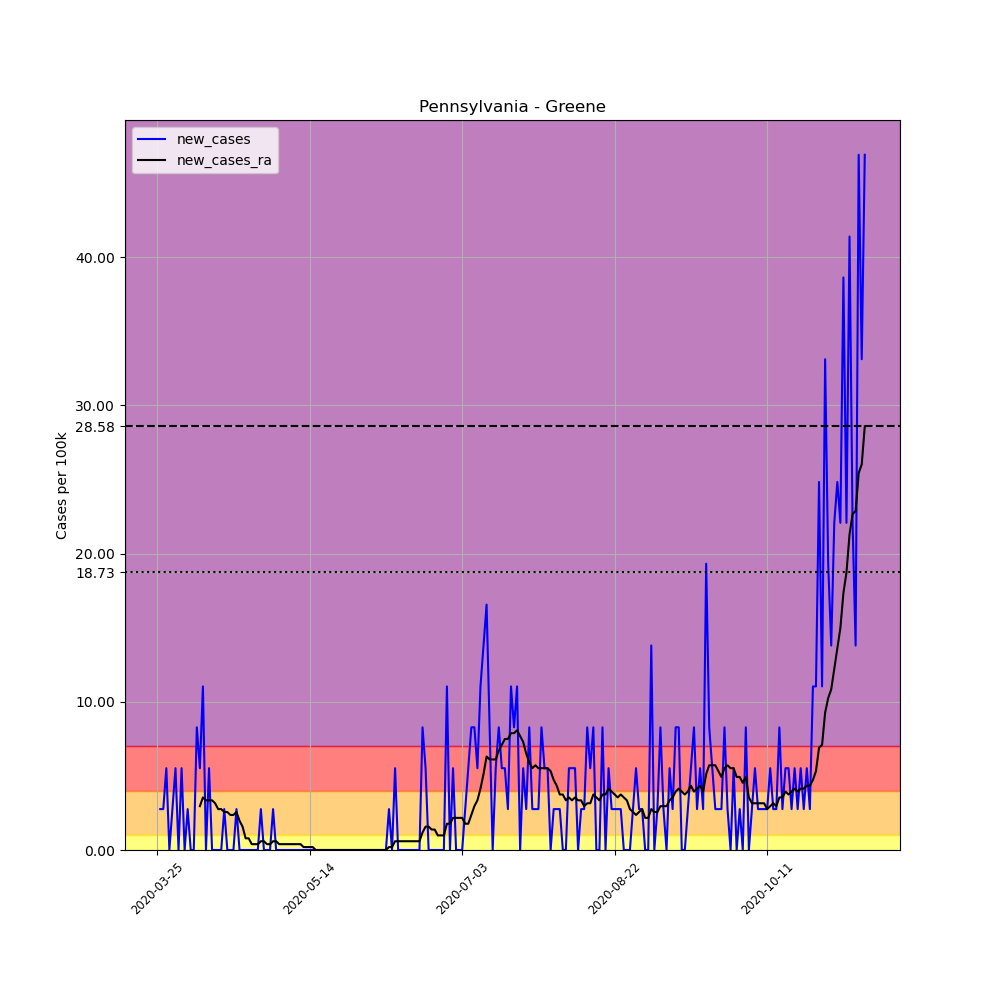

The file beside this chart, header and first rows:
, date, county, state, fips, cases, deaths, COUNTY, STNAME, CTYNAME, POPESTIMATE2019, per_100k, new_cases, new_cases_ra
344765, 2020-03-25, Greene, Pennsylvania, 42059, 2, 0, 59, Pennsylvania, Greene, 36233, 5.52, , 
344766, 2020-03-26, Greene, Pennsylvania, 42059, 3, 0, 59, Pennsylvania, Greene, 36233, 8.28, 2.76, 
344767, 2020-03-27, Greene, Pennsylvania, 42059, 4, 0, 59, Pennsylvania, Greene, 36233, 11.04, 2.76, 
344768, 2020-03-28, Greene, Pennsylvania, 42059, 6, 0, 59, Pennsylvania, Greene, 36233, 16.56, 5.52, 
344769, 2020-03-29, Greene, Pennsylvania, 42059, 6, 0, 59, Pennsylvania, Greene, 36233, 16.56, 0.0, 
344770, 2020-03-30, Greene, Pennsylvania, 42059, 7, 0, 59, Pennsylvania, Greene, 36233, 19.32, 2.76, 
344771, 2020-03-31, Greene, Pennsylvania, 42059, 9, 0, 59, Pennsylvania, Greene, 36233, 24.84, 5.52, 
344772, 2020-04-01, Greene, Pennsylvania, 42059, 9, 0, 59, Pennsylvania, Greene, 36233, 24.84, 0.0, 
344773, 2020-04-02, Greene, Pennsylvania, 42059, 11, 0, 59, Pennsylvania, Greene, 36233, 30.36, 5.52, 
344774, 2020-04-03, Greene, Pennsylvania, 42059, 11, 0, 59, Pennsylvania, Greene, 36233, 30.36, 0.0, 
344775, 2020-04-04, Greene, Pennsylvania, 42059, 12, 0, 59, Pennsylvania, Greene, 36233, 33.12, 2.76, 
344776, 2020-04-05, Greene, Pennsylvania, 42059, 12, 0, 59, Pennsylvania, Greene, 36233, 33.12, 0.0, 
344777, 2020-04-06, Greene, Pennsylvania, 42059, 12, 0, 59, Pennsylvania, Greene, 36233, 33.12, 0.0, 
344778, 2020-04-07, Greene, Pennsylvania, 42059, 15, 0, 59, Pennsylvania, Greene, 36233, 41.4, 8.28, 
344779, 2020-04-08, Greene, Pennsylvania, 42059, 17, 0, 59, Pennsylvania, Greene, 36233, 46.92, 5.52, 2.957
344780, 2020-04-09, Greene, Pennsylvania, 42059, 21, 0, 59, Pennsylvania, Greene, 36233, 57.96, 11.04, 3.548
344781, 2020-04-10, Greene, Pennsylvania, 42059, 21, 0, 59, Pennsylvania, Greene, 36233, 57.96, 0.0, 3.351
344782, 2020-04-11, Greene, Pennsylvania, 42059, 23, 0, 59, Pennsylvania, Greene, 36233, 63.48, 5.52, 3.351
344783, 2020-04-12, Greene, Pennsylvania, 42059, 23, 0, 59, Pennsylvania, Greene, 36233, 63.48, 0.0, 3.351
344784, 2020-04-13, Greene, Pennsylvania, 42059, 23, 0, 59, Pennsylvania, Greene, 36233, 63.48, 0.0, 3.154
344785, 2020-04-14, Greene, Pennsylvania, 42059, 23, 0, 59, Pennsylvania, Greene, 36233, 63.48, 0.0, 2.76
344786, 2020-04-15, Greene, Pennsylvania, 42059, 23, 0, 59, Pennsylvania, Greene, 36233, 63.48, 0.0, 2.76
344787, 2020-04-16, Greene, Pennsylvania, 42059, 24, 0, 59, Pennsylvania, Greene, 36233, 66.24, 2.76, 2.563
344788, 2020-04-17, Greene, Pennsylvania, 42059, 24, 0, 59, Pennsylvania, Greene, 36233, 66.24, 0.0, 2.563
344789, 2020-04-18, Greene, Pennsylvania, 42059, 24, 0, 59, Pennsylvania, Greene, 36233, 66.24, 0.0, 2.366
344790, 2020-04-19, Greene, Pennsylvania, 42059, 24, 0, 59, Pennsylvania, Greene, 36233, 66.24, 0.0, 2.366
344791, 2020-04-20, Greene, Pennsylvania, 42059, 25, 0, 59, Pennsylvania, Greene, 36233, 69, 2.76, 2.563
344792, 2020-04-21, Greene, Pennsylvania, 42059, 25, 0, 59, Pennsylvania, Greene, 36233, 69, 0.0, 1.971
344793, 2020-04-22, Greene, Pennsylvania, 42059, 25, 0, 59, Pennsylvania, Greene, 36233, 69, 0.0, 1.577
344794, 2020-04-23, Greene, Pennsylvania, 42059, 25, 0, 59, Pennsylvania, Greene, 36233, 69, 0.0, 0.7885
344795, 2020-04-24, Greene, Pennsylvania, 42059, 25, 0, 59, Pennsylvania, Greene, 36233, 69, 0.0, 0.7885
344796, 2020-04-25, Greene, Pennsylvania, 42059, 25, 0, 59, Pennsylvania, Greene, 36233, 69, 0.0, 0.3943
344797, 2020-04-26, Greene, Pennsylvania, 42059, 25, 0, 59, Pennsylvania, Greene, 36233, 69, 0.0, 0.3943
344798, 2020-04-27, Greene, Pennsylvania, 42059, 25, 0, 59, Pennsylvania, Greene, 36233, 69, 0.0, 0.3943
344799, 2020-04-28, Greene, Pennsylvania, 42059, 26, 0, 59, Pennsylvania, Greene, 36233, 71.76, 2.76, 0.5914
344800, 2020-04-29, Greene, Pennsylvania, 42059, 26, 0, 59, Pennsylvania, Greene, 36233, 71.76, 0.0, 0.5914
344801, 2020-04-30, Greene, Pennsylvania, 42059, 26, 0, 59, Pennsylvania, Greene, 36233, 71.76, 0.0, 0.3943
344802, 2020-05-01, Greene, Pennsylvania, 42059, 26, 0, 59, Pennsylvania, Greene, 36233, 71.76, 0.0, 0.3943
344803, 2020-05-02, Greene, Pennsylvania, 42059, 27, 0, 59, Pennsylvania, Greene, 36233, 74.52, 2.76, 0.5914
344804, 2020-05-03, Greene, Pennsylvania, 42059, 27, 1, 59, Pennsylvania, Greene, 36233, 74.52, 0.0, 0.5914
344805, 2020-05-04, Greene, Pennsylvania, 42059, 27, 1, 59, Pennsylvania, Greene, 36233, 74.52, 0.0, 0.3943
344806, 2020-05-05, Greene, Pennsylvania, 42059, 27, 1, 59, Pennsylvania, Greene, 36233, 74.52, 0.0, 0.3943
344807, 2020-05-06, Greene, Pennsylvania, 42059, 27, 1, 59, Pennsylvania, Greene, 36233, 74.52, 0.0, 0.3943
344808, 2020-05-07, Greene, Pennsylvania, 42059, 27, 1, 59, Pennsylvania, Greene, 36233, 74.52, 0.0, 0.3943
344809, 2020-05-08, Greene, Pennsylvania, 42059, 27, 1, 59, Pennsylvania, Greene, 36233, 74.52, 0.0, 0.3943
344810, 2020-05-09, Greene, Pennsylvania, 42059, 27, 1, 59, Pennsylvania, Greene, 36233, 74.52, 0.0, 0.3943
344811, 2020-05-10, Greene, Pennsylvania, 42059, 27, 1, 59, Pennsylvania, Greene, 36233, 74.52, 0.0, 0.3943
344812, 2020-05-11, Greene, Pennsylvania, 42059, 27, 1, 59, Pennsylvania, Greene, 36233, 74.52, 0.0, 0.3943
344813, 2020-05-12, Greene, Pennsylvania, 42059, 27, 1, 59, Pennsylvania, Greene, 36233, 74.52, 0.0, 0.1971
344814, 2020-05-13, Greene, Pennsylvania, 42059, 27, 1, 59, Pennsylvania, Greene, 36233, 74.52, 0.0, 0.1971
344815, 2020-05-14, Greene, Pennsylvania, 42059, 27, 1, 59, Pennsylvania, Greene, 36233, 74.52, 0.0, 0.1971
344816, 2020-05-15, Greene, Pennsylvania, 42059, 27, 1, 59, Pennsylvania, Greene, 36233, 74.52, 0.0, 0.1971
344817, 2020-05-16, Greene, Pennsylvania, 42059, 27, 1, 59, Pennsylvania, Greene, 36233, 74.52, 0.0, 0.0
344818, 2020-05-17, Greene, Pennsylvania, 42059, 27, 1, 59, Pennsylvania, Greene, 36233, 74.52, 0.0, 0.0
344819, 2020-05-18, Greene, Pennsylvania, 42059, 27, 0, 59, Pennsylvania, Greene, 36233, 74.52, 0.0, 0.0
344820, 2020-05-19, Greene, Pennsylvania, 42059, 27, 0, 59, Pennsylvania, Greene, 36233, 74.52, 0.0, 0.0
344821, 2020-05-20, Greene, Pennsylvania, 42059, 27, 0, 59, Pennsylvania, Greene, 36233, 74.52, 0.0, 0.0
344822, 2020-05-21, Greene, Pennsylvania, 42059, 27, 0, 59, Pennsylvania, Greene, 36233, 74.52, 0.0, 0.0
344823, 2020-05-22, Greene, Pennsylvania, 42059, 27, 0, 59, Pennsylvania, Greene, 36233, 74.52, 0.0, 0.0
344824, 2020-05-23, Greene, Pennsylvania, 42059, 27, 0, 59, Pennsylvania, Greene, 36233, 74.52, 0.0, 0.0
... 173 more rows
